Run: headless pygame with SDL's dummy video driver; simulated clock (each Clock.tick advances the game by its frame time, no real sleeping); random seed 0; keys injected as events and as key.get_pressed() state; mouse plan: one left click at the window centre at the start of phase 2, then a move to the lower-right quarter at the start of phase 3.
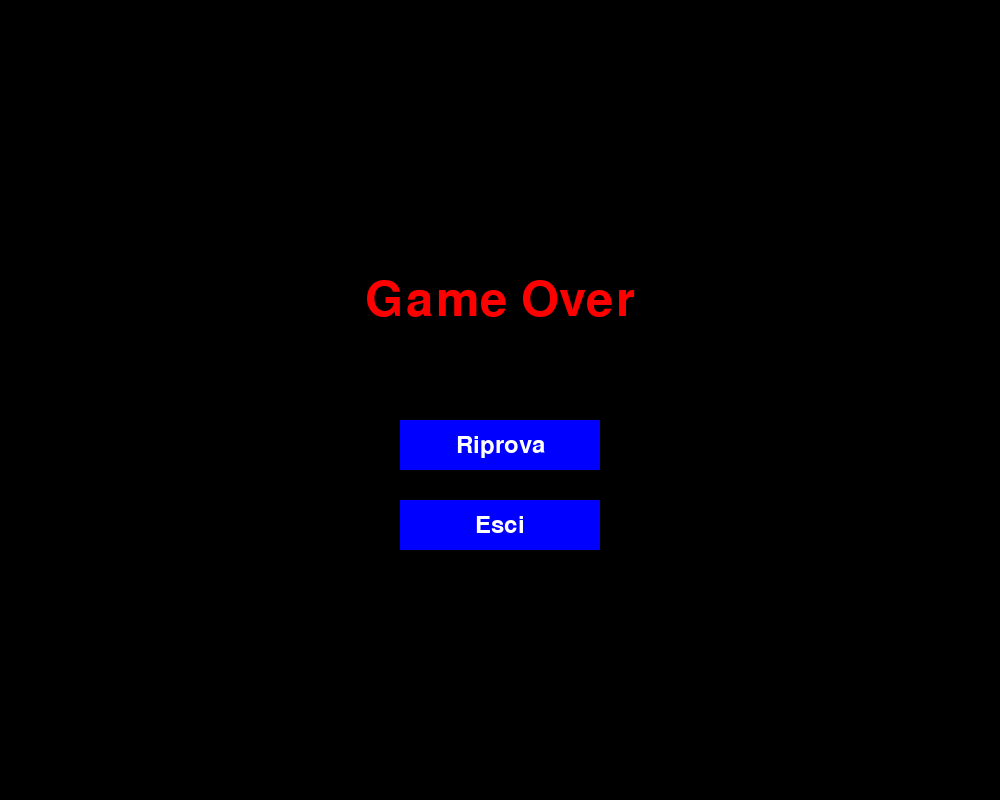
Frame 1 of 4 · flips 1–60 · no input
Frame 2 of 4 · flips 61–180 · clicked the window centre · tapped SPACE, RETURN · held RIGHT (→), D · screen unchanged from frame 1, image omitted
Frame 3 of 4 · flips 181–300 · moved the mouse to the lower-right quarter · held DOWN (↓), S · screen unchanged from frame 2, image omitted
Frame 4 of 4 · flips 301–420 · held LEFT (←), A, UP (↑), W · screen unchanged from frame 3, image omitted

The pygame program that drew these frames:

import pygame
import sys

# Inizializza Pygame
pygame.init()

# Dimensioni iniziali della finestra
WIDTH, HEIGHT = 1000, 800
screen = pygame.display.set_mode((WIDTH, HEIGHT), pygame.RESIZABLE)

# Colori
BLACK = (0, 0, 0)
RED = (255, 0, 0)
WHITE = (255, 255, 255)
BLUE = (0, 0, 255)

# Funzione per disegnare un pulsante
def draw_button(text, x, y, width, height):
    button_rect = pygame.Rect(x, y, width, height)
    pygame.draw.rect(screen, BLUE, button_rect)
    font = pygame.font.SysFont(None, int(36 * (width / 200)))  # Ridimensiona il font
    button_text = font.render(text, True, WHITE)
    text_rect = button_text.get_rect(center=button_rect.center)
    screen.blit(button_text, text_rect)
    return button_rect

# Funzione per disegnare la schermata di Game Over
def draw_game_over_screen(scale_factor):
    screen.fill(BLACK)

    # Font per il titolo
    font_title = pygame.font.SysFont(None, int(72 * scale_factor))
    game_over_text = font_title.render('Game Over', True, RED)
    title_rect = game_over_text.get_rect(center=(WIDTH // 2, HEIGHT // 2 - 100 * scale_factor))
    screen.blit(game_over_text, title_rect)

    # Disegna pulsanti
    button_width = 200 * scale_factor
    button_height = 50 * scale_factor
    retry_button = draw_button('Riprova', WIDTH // 2 - button_width // 2, HEIGHT // 2 + 20 * scale_factor, button_width, button_height)
    exit_button = draw_button('Esci', WIDTH // 2 - button_width // 2, HEIGHT // 2 + 100 * scale_factor, button_width, button_height)

    return retry_button, exit_button

# Funzione principale della schermata di Game Over
def game_over_screen():
    global WIDTH, HEIGHT, screen
    clock = pygame.time.Clock()
    scale_factor = 1  # Fattore di scala iniziale

    while True:
        for event in pygame.event.get():
            if event.type == pygame.QUIT:
                pygame.quit()
                sys.exit()

            if event.type == pygame.VIDEORESIZE:
                WIDTH, HEIGHT = event.w, event.h
                screen = pygame.display.set_mode((WIDTH, HEIGHT), pygame.RESIZABLE)
                scale_factor = WIDTH / 800  # Calcola il fattore di scala

        retry_button, exit_button = draw_game_over_screen(scale_factor)

        # Controllo per clic sui pulsanti
        mouse_pos = pygame.mouse.get_pos()
        mouse_click = pygame.mouse.get_pressed()

        if retry_button.collidepoint(mouse_pos) and mouse_click[0]:  # Clicca su "Riprova"
            return True  # Ritorna per riprovare
        elif exit_button.collidepoint(mouse_pos) and mouse_click[0]:  # Clicca su "Esci"
            pygame.quit()
            sys.exit()

        pygame.display.flip()
        clock.tick(60)

# Esempio di utilizzo
if __name__ == "__main__":
    game_over_screen()
